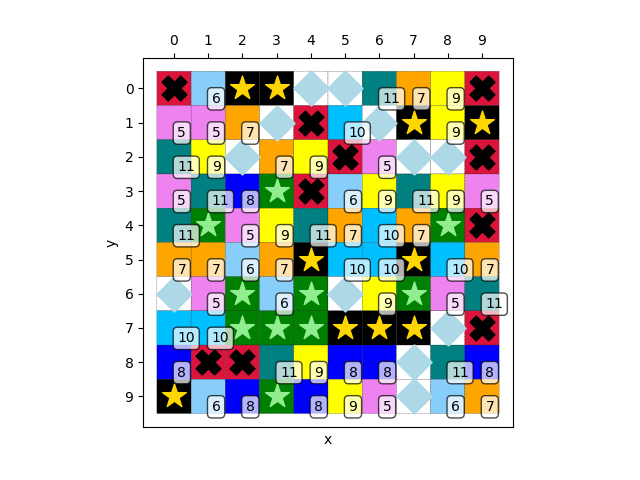

Data behind this chart, as committed beside it:
2, 6, 1, 1, 4, 4, 11, 7, 9, 2
5, 5, 7, 4, 2, 10, 4, 1, 9, 1
11, 9, 4, 7, 9, 2, 5, 4, 4, 2
5, 11, 8, 0, 2, 6, 9, 11, 9, 5
11, 0, 5, 9, 11, 7, 10, 7, 0, 2
7, 7, 6, 7, 1, 10, 10, 1, 10, 7
4, 5, 0, 6, 0, 4, 9, 0, 5, 11
10, 10, 0, 0, 0, 1, 1, 1, 4, 2
8, 2, 2, 11, 9, 8, 8, 4, 11, 8
1, 6, 8, 0, 8, 9, 5, 4, 6, 7
